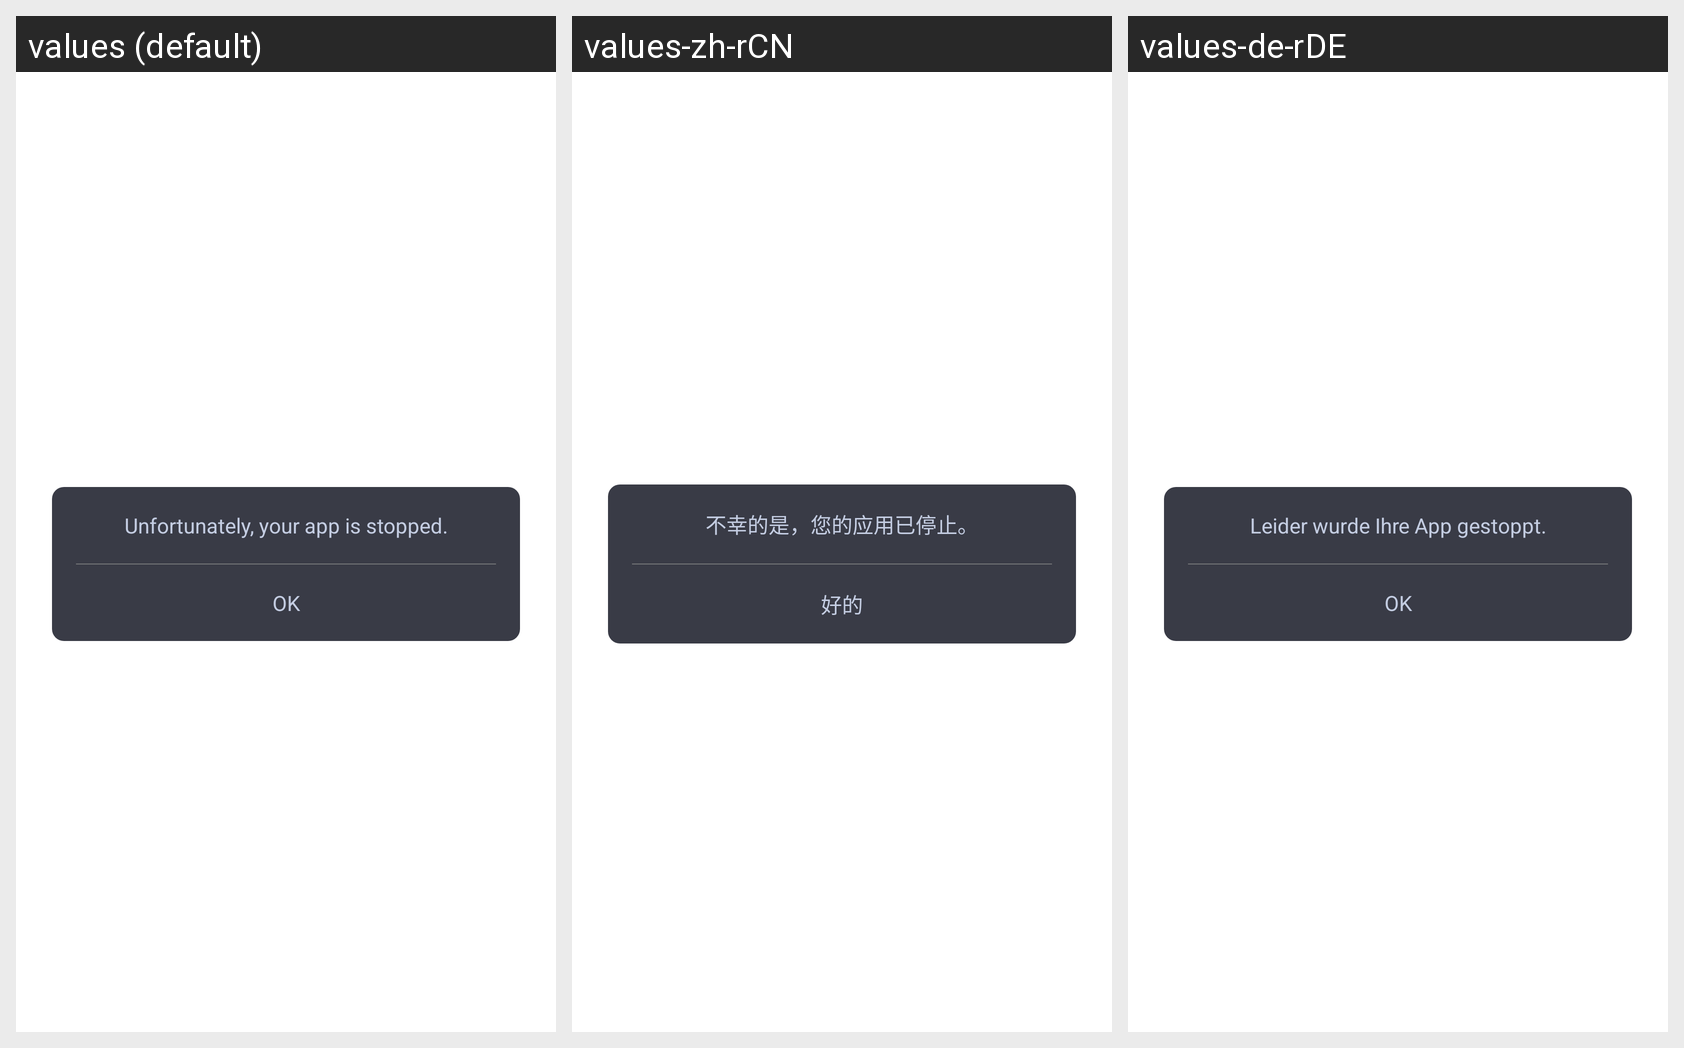

The Android screen above is rendered under several locales of the same app. Produce the string resources it draws, with the default and per-locale values.
Android screen res/layout/activity_lock_fake_cover.xml rendered under 3 locales, left to right: values (default), values-zh-rCN, values-de-rDE. Device: Nexus 5 (rendered at 1080×1920; each locale shown at half size, 540×960, under a caption strip naming it); theme TransparentCompat.
Other locales in the repository, not shown: values-es-rES, values-fr-rFR, values-in, values-ja, values-pt-rPT, values-vi.
Strings drawn on this screen, with the default value and each locale's value (text and hints the layout hard-codes, and strings that could not be matched under every locale, appear in the picture but are not listed):

your_app_is_stopped
  values: Unfortunately, your app is stopped.
  values-zh-rCN: 不幸的是，您的应用已停止。
  values-de-rDE: Leider wurde Ihre App gestoppt.

ok
  values: OK
  values-zh-rCN: 好的
  values-de-rDE: OK
